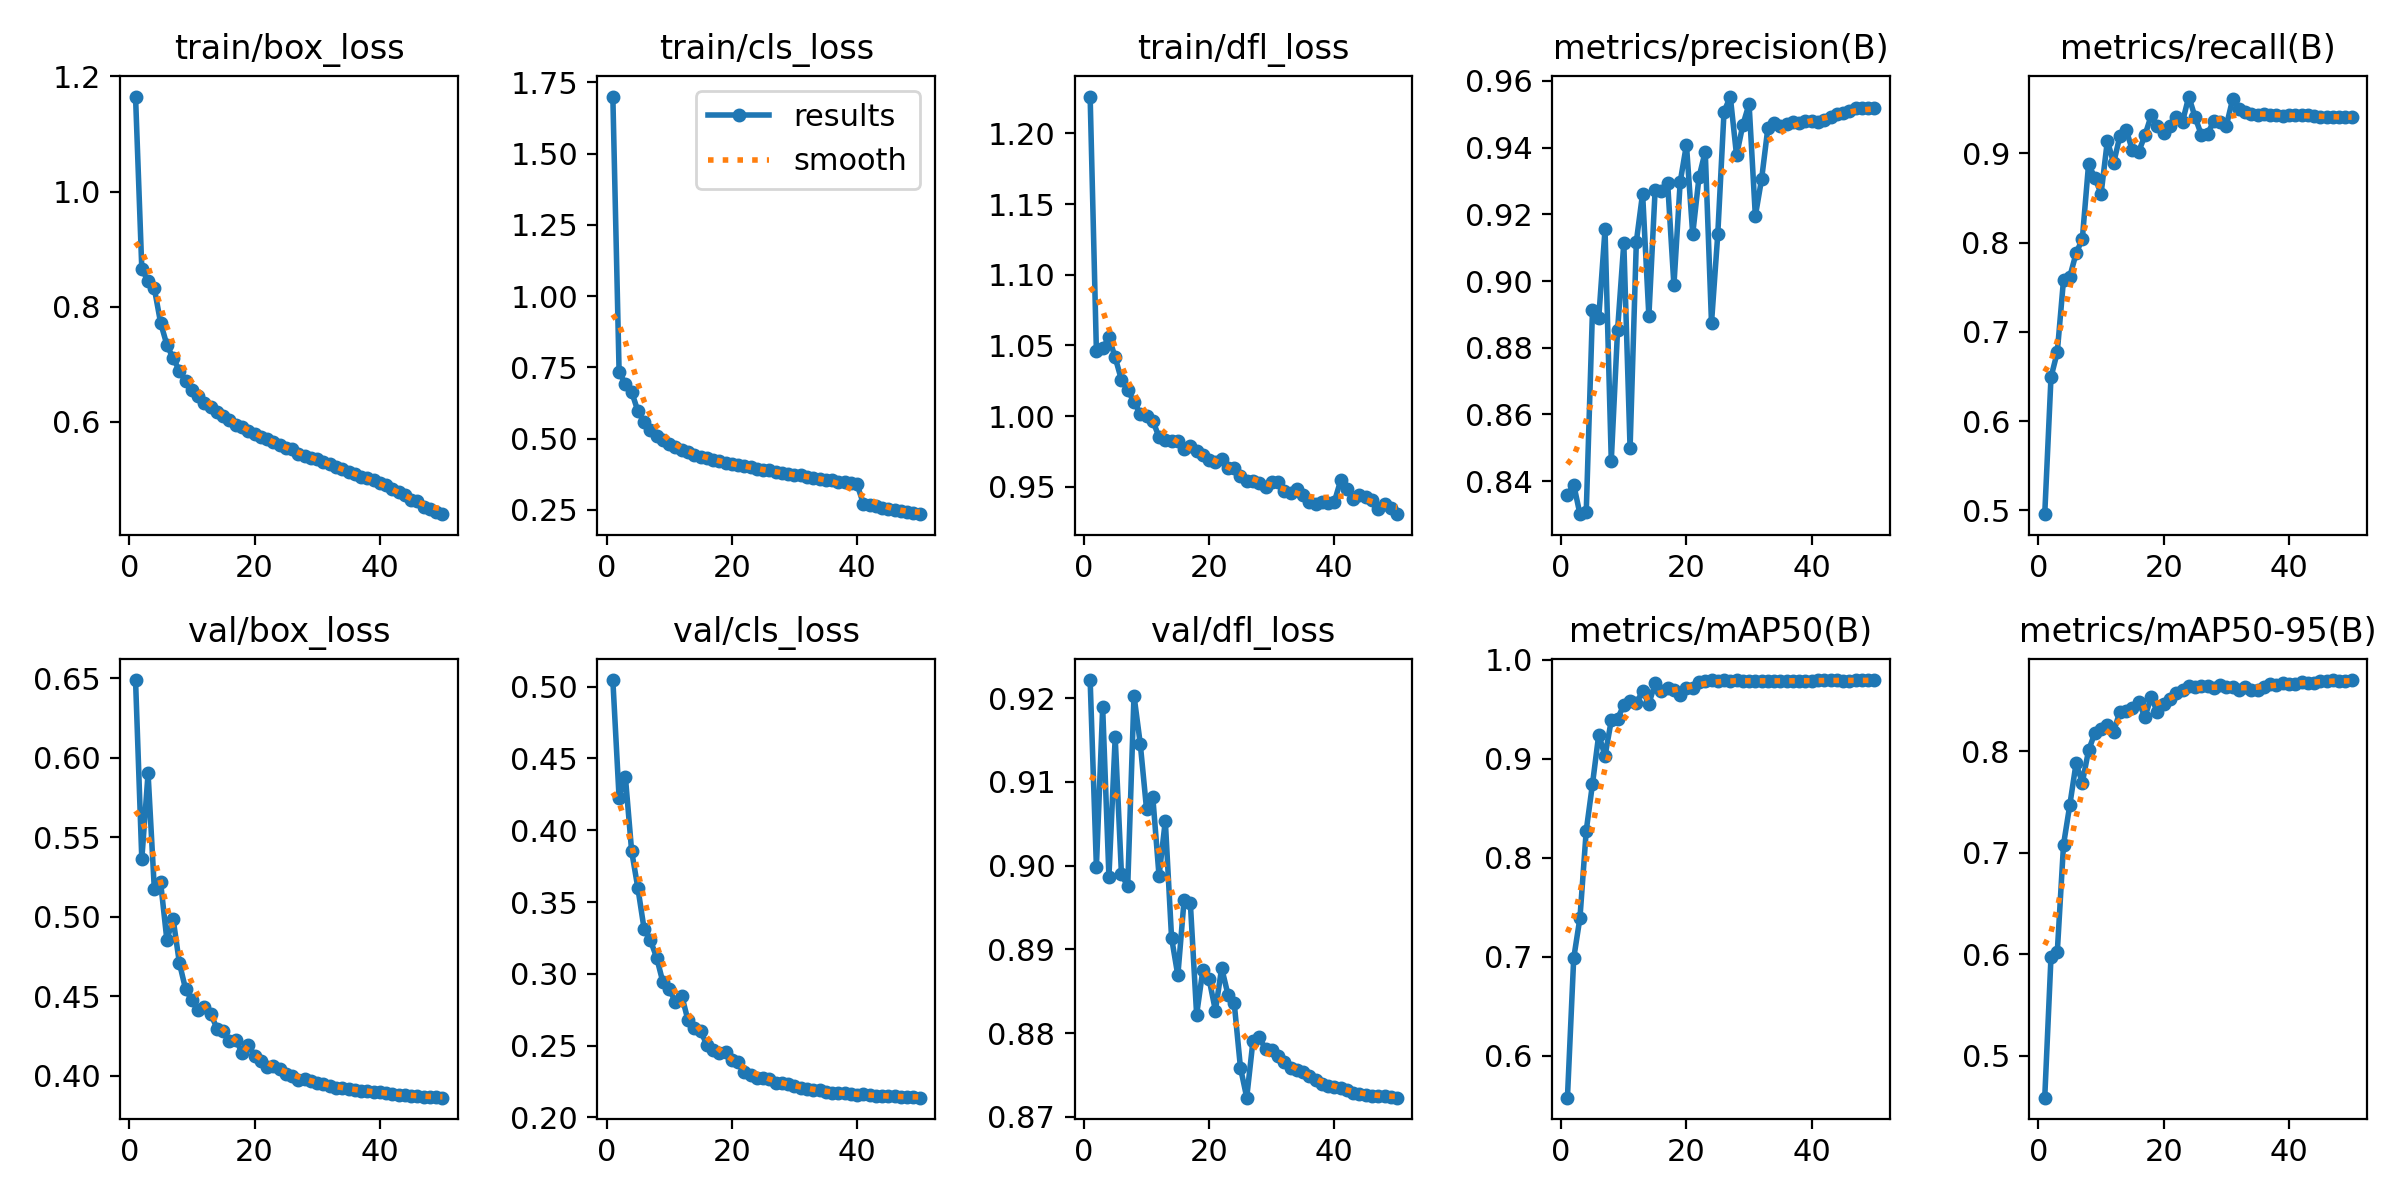

Values plotted in this chart, from the file beside it:
epoch, time, train/box_loss, train/cls_loss, train/dfl_loss, metrics/precision(B), metrics/recall(B), metrics/mAP50(B), metrics/mAP50-95(B), val/box_loss, val/cls_loss, val/dfl_loss, lr/pg0, lr/pg1, lr/pg2
1, 136.8, 1.165, 1.7, 1.226, 0.8358, 0.4959, 0.5576, 0.4588, 0.6489, 0.5046, 0.9222, 0.003329, 0.003329, 0.003329
2, 269.8, 0.8658, 0.7338, 1.046, 0.839, 0.6493, 0.6984, 0.5976, 0.5363, 0.4224, 0.8998, 0.006531, 0.006531, 0.006531
3, 399, 0.8444, 0.6916, 1.048, 0.8301, 0.6771, 0.7394, 0.6018, 0.5902, 0.4374, 0.9189, 0.0096, 0.0096, 0.0096
4, 528.7, 0.8319, 0.6643, 1.056, 0.8307, 0.7585, 0.8272, 0.708, 0.5174, 0.3855, 0.8987, 0.009406, 0.009406, 0.009406
5, 657.5, 0.7722, 0.5964, 1.042, 0.8914, 0.7617, 0.8744, 0.747, 0.5218, 0.3596, 0.9153, 0.009208, 0.009208, 0.009208
6, 786.5, 0.734, 0.5579, 1.026, 0.889, 0.7878, 0.9244, 0.788, 0.4855, 0.331, 0.899, 0.00901, 0.00901, 0.00901
7, 915.3, 0.7105, 0.5314, 1.018, 0.9155, 0.804, 0.9026, 0.7691, 0.4986, 0.3233, 0.8975, 0.008812, 0.008812, 0.008812
8, 1044, 0.6893, 0.5099, 1.01, 0.8462, 0.888, 0.9387, 0.8009, 0.471, 0.3112, 0.9203, 0.008614, 0.008614, 0.008614
9, 1173, 0.6704, 0.4936, 1.002, 0.8852, 0.8725, 0.9405, 0.8178, 0.4543, 0.294, 0.9146, 0.008416, 0.008416, 0.008416
10, 1303, 0.6562, 0.4801, 1, 0.9114, 0.8549, 0.9539, 0.822, 0.4476, 0.2894, 0.9068, 0.008218, 0.008218, 0.008218
11, 1433, 0.6448, 0.4692, 0.9968, 0.8498, 0.9141, 0.9581, 0.8256, 0.4415, 0.2803, 0.9082, 0.00802, 0.00802, 0.00802
12, 1563, 0.6336, 0.4585, 0.9852, 0.9118, 0.889, 0.9558, 0.8192, 0.4434, 0.2848, 0.8988, 0.007822, 0.007822, 0.007822
13, 1692, 0.6267, 0.4542, 0.983, 0.9263, 0.9194, 0.9684, 0.8391, 0.4391, 0.2675, 0.9054, 0.007624, 0.007624, 0.007624
14, 1821, 0.6171, 0.4432, 0.9822, 0.8895, 0.9263, 0.9554, 0.8397, 0.4297, 0.2623, 0.8914, 0.007426, 0.007426, 0.007426
15, 1951, 0.6102, 0.437, 0.9828, 0.9274, 0.9032, 0.9761, 0.8428, 0.4284, 0.2602, 0.8869, 0.007228, 0.007228, 0.007228
16, 2080, 0.6031, 0.4308, 0.9766, 0.927, 0.9018, 0.9681, 0.8481, 0.4222, 0.2506, 0.8959, 0.00703, 0.00703, 0.00703
17, 2209, 0.5952, 0.424, 0.9792, 0.9294, 0.9201, 0.971, 0.834, 0.4227, 0.2471, 0.8955, 0.006832, 0.006832, 0.006832
18, 2338, 0.591, 0.4219, 0.9756, 0.8987, 0.9424, 0.9694, 0.8532, 0.4146, 0.2449, 0.8822, 0.006634, 0.006634, 0.006634
19, 2468, 0.5843, 0.4144, 0.9723, 0.9297, 0.9307, 0.9641, 0.8385, 0.4193, 0.2454, 0.8876, 0.006436, 0.006436, 0.006436
20, 2597, 0.5798, 0.4108, 0.9691, 0.9409, 0.9224, 0.9708, 0.8469, 0.4127, 0.2397, 0.8864, 0.006238, 0.006238, 0.006238
21, 2727, 0.573, 0.4064, 0.9673, 0.9141, 0.9304, 0.9715, 0.8513, 0.4096, 0.2384, 0.8827, 0.00604, 0.00604, 0.00604
22, 2856, 0.5707, 0.4035, 0.9694, 0.9311, 0.9403, 0.9776, 0.857, 0.4057, 0.2319, 0.8878, 0.005842, 0.005842, 0.005842
23, 2985, 0.5649, 0.3991, 0.9637, 0.9388, 0.9355, 0.9788, 0.8599, 0.4062, 0.2297, 0.8846, 0.005644, 0.005644, 0.005644
24, 3115, 0.5602, 0.3947, 0.9636, 0.8874, 0.9635, 0.9794, 0.864, 0.4044, 0.2277, 0.8836, 0.005446, 0.005446, 0.005446
25, 3244, 0.5545, 0.3906, 0.9577, 0.914, 0.9405, 0.978, 0.8633, 0.4013, 0.2273, 0.8759, 0.005248, 0.005248, 0.005248
26, 3374, 0.5538, 0.3892, 0.9544, 0.9508, 0.9207, 0.9792, 0.8643, 0.3999, 0.2265, 0.8723, 0.00505, 0.00505, 0.00505
27, 3504, 0.5452, 0.3824, 0.9545, 0.9553, 0.9221, 0.978, 0.8646, 0.3972, 0.2239, 0.8791, 0.004852, 0.004852, 0.004852
28, 3633, 0.5409, 0.379, 0.9528, 0.9377, 0.936, 0.9792, 0.8619, 0.3982, 0.2242, 0.8795, 0.004654, 0.004654, 0.004654
29, 3763, 0.5376, 0.3744, 0.9502, 0.9468, 0.9348, 0.9787, 0.8655, 0.3968, 0.223, 0.8781, 0.004456, 0.004456, 0.004456
30, 3893, 0.5349, 0.3725, 0.9532, 0.9531, 0.9311, 0.9783, 0.8637, 0.3954, 0.2218, 0.878, 0.004258, 0.004258, 0.004258
31, 4022, 0.5311, 0.3715, 0.9532, 0.9195, 0.9606, 0.9786, 0.863, 0.3945, 0.2205, 0.8773, 0.00406, 0.00406, 0.00406
32, 4151, 0.5263, 0.3661, 0.9467, 0.9306, 0.9494, 0.9784, 0.86, 0.3937, 0.2201, 0.8766, 0.003862, 0.003862, 0.003862
33, 4280, 0.5214, 0.363, 0.9457, 0.9459, 0.9466, 0.9786, 0.863, 0.3923, 0.2192, 0.8758, 0.003664, 0.003664, 0.003664
34, 4410, 0.5189, 0.3596, 0.9485, 0.9475, 0.9437, 0.9788, 0.8603, 0.3923, 0.2188, 0.8756, 0.003466, 0.003466, 0.003466
35, 4539, 0.5134, 0.3562, 0.9442, 0.9464, 0.9432, 0.9783, 0.86, 0.3919, 0.2175, 0.8754, 0.003268, 0.003268, 0.003268
36, 4669, 0.5093, 0.3546, 0.9391, 0.947, 0.944, 0.9783, 0.8636, 0.3912, 0.2172, 0.8749, 0.00307, 0.00307, 0.00307
37, 4798, 0.5048, 0.347, 0.938, 0.9478, 0.9428, 0.9788, 0.866, 0.3907, 0.2167, 0.8744, 0.002872, 0.002872, 0.002872
38, 4928, 0.5023, 0.3479, 0.9391, 0.9475, 0.9427, 0.9785, 0.8651, 0.3902, 0.2168, 0.8739, 0.002674, 0.002674, 0.002674
39, 5057, 0.4988, 0.3443, 0.9388, 0.948, 0.9416, 0.9784, 0.8675, 0.3898, 0.2162, 0.8737, 0.002476, 0.002476, 0.002476
40, 5186, 0.4945, 0.3392, 0.9396, 0.948, 0.9425, 0.9782, 0.8662, 0.3895, 0.2159, 0.8736, 0.002278, 0.002278, 0.002278
41, 5315, 0.4914, 0.2715, 0.9546, 0.9478, 0.9427, 0.9791, 0.8661, 0.3893, 0.216, 0.8735, 0.00208, 0.00208, 0.00208
42, 5444, 0.4838, 0.2668, 0.9487, 0.9482, 0.9429, 0.9792, 0.8686, 0.3886, 0.2156, 0.8732, 0.001882, 0.001882, 0.001882
43, 5573, 0.4775, 0.2638, 0.9413, 0.9493, 0.9427, 0.9792, 0.8672, 0.3882, 0.215, 0.8729, 0.001684, 0.001684, 0.001684
44, 5701, 0.4729, 0.2577, 0.944, 0.95, 0.9418, 0.9792, 0.8675, 0.3879, 0.2147, 0.8727, 0.001486, 0.001486, 0.001486
45, 5830, 0.4653, 0.2537, 0.9427, 0.9504, 0.9411, 0.9786, 0.8689, 0.3876, 0.2147, 0.8726, 0.001288, 0.001288, 0.001288
46, 5959, 0.4626, 0.2508, 0.9407, 0.951, 0.9405, 0.9787, 0.8693, 0.3874, 0.2147, 0.8726, 0.00109, 0.00109, 0.00109
47, 6088, 0.4529, 0.2456, 0.9344, 0.9518, 0.9405, 0.9793, 0.8701, 0.387, 0.2145, 0.8725, 0.000892, 0.000892, 0.000892
48, 6215, 0.4489, 0.2418, 0.9378, 0.9518, 0.9406, 0.9789, 0.8691, 0.3868, 0.2143, 0.8725, 0.000694, 0.000694, 0.000694
49, 6344, 0.4444, 0.2376, 0.9347, 0.9518, 0.9403, 0.9792, 0.8689, 0.3864, 0.214, 0.8724, 0.000496, 0.000496, 0.000496
50, 6472, 0.4399, 0.2349, 0.9306, 0.9518, 0.9401, 0.9789, 0.8697, 0.3862, 0.2137, 0.8723, 0.000298, 0.000298, 0.000298
